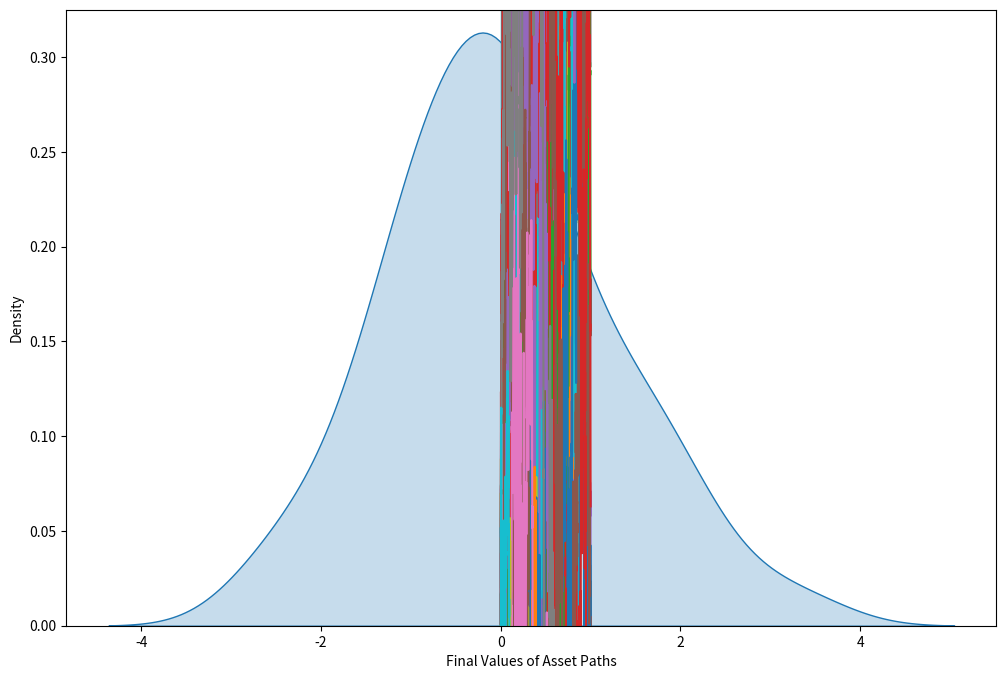

This figure's Python source:
import matplotlib.pyplot as plt
import numpy as np
import pandas as pd
import seaborn as sns


rng = np.random.default_rng(42) #to reproduce a random series of nums starting from a seed

#set the number of paths and the number of time steps
paths = 50
steps = 1000


#set mean (in standard BM is 0) and volatily which is unity
mean, sigma = 0.0 , 1.0

# use rng.normal and create a matrix 2x2 with the mean, sigma, paths and times steps as factors
Z = rng.normal(mean, sigma, (paths, steps))

# create interval in time and dt, then create the plot of the timelines with numpy linspace taking the interval and the steps
interval = [ 0.0 ,1.0 ]
dt = ( interval[1] - interval[0] ) / ( steps - 1 ) 

timeline = np.linspace(interval[0] , interval[1] , steps)

# create a new series with zeros with numpy starting from the paths and points and create a loop for the standard BM:
W = np.zeros((paths,steps))
# use [:, idx] which is the vectorized notation 
for idx in range(steps - 1):
    W[ : , idx + 1 ] = W[:,idx] + np.sqrt(dt) * Z[:,idx]

fig, ax = plt.subplots(1, 1, figsize=(12, 8)) #use the subplots componenet
#loop around the paths, plot the time plot and the series of 0 with this vectorized path W[path,:], then show
for path in range(paths):
    ax.plot(timeline,W[path,:])

#ax.set_xlabel("Time")
#ax.set_ylabel("Value")


final_values = pd.DataFrame({'final_values': W[:, -1]}) # creating a Dataframe with pandas
sns.kdeplot(data=final_values, x='final_values', fill=True, ax=ax) # using seaborn for a kernel that estimates prob distr from a finite sample data
ax.set_ylim(0.0, 0.325)
ax.set_xlabel('Final Values of Asset Paths')
plt.show()

